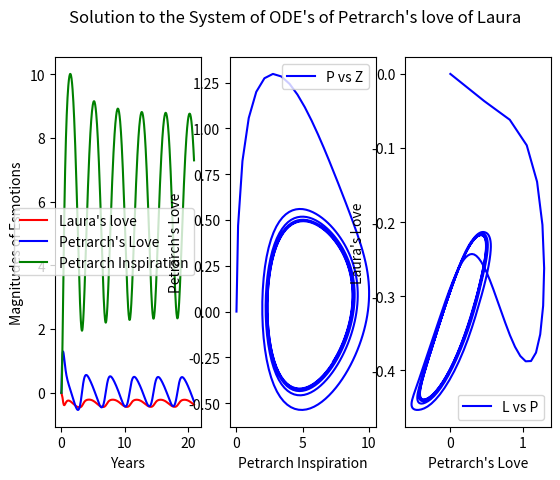

This figure's Python source:
#Imports
import numpy as np
from scipy.integrate import solve_ivp
import matplotlib.pyplot as plt

# Define values for Problem
tFinal = 21
tInit = 0
n = 500
P0 = 0
L0 = 0
Z0 = 0

# Define t Span
tVals = np.linspace(tInit, tFinal, n)

def dxdt (t, x):
    #Unpack the Values
    L = x[0]
    P = x[1]
    Z = x[2]
    
    return [-3.6*L + 1.2*(P*(1-P**2) - 1),
            -1.2*P + 6 * (L + 2/(1+Z)),
            -0.12*Z + 12*P]
    
#Solve the System
sol = solve_ivp(dxdt, [tInit, tFinal], [P0, L0, Z0], method="RK45", t_eval=tVals)

# Extract X Datas
SolL = sol.y[0]
SolP = sol.y[1]
SolZ = sol.y[2]

# Create a Figure with 3 Plots
fig, axes = plt.subplots(1, 3)

# Subplot 1
axes[0].plot(tVals, SolL, "r-", label=f"Laura's love")
axes[0].plot(tVals, SolP, "b-", label=f"Petrarch's Love")
axes[0].plot(tVals, SolZ, "g-", label=f"Petrarch Inspiration")
axes[0].set_xlabel("Years")
axes[0].set_ylabel("Magnitudes of Esmotions")
axes[0].legend()

# Sublot 2
axes[1].plot(SolZ, SolP, "b-", label=f"P vs Z")
axes[1].set_xlabel("Petrarch Inspiration")
axes[1].set_ylabel("Petrarch's Love")
axes[1].legend()

# Subplot 3
axes[2].plot(SolP, SolL, "b-", label=f"L vs P")
axes[2].set_xlabel("Petrarch's Love")
axes[2].set_ylabel("Laura's Love")
axes[2].legend()

# Print the answer to the Bonus Question
print("\n")
print("Laura never did come to Love Petrarch over the 21 years, this is because Laura's love is always in the negatives and additionally in the first paragraph it is explained that Laura is a married woman, therefor she is not inclined to love another man")

# Show All 3 Plots
plt.suptitle("Solution to the System of ODE's of Petrarch's love of Laura")
plt.show()

